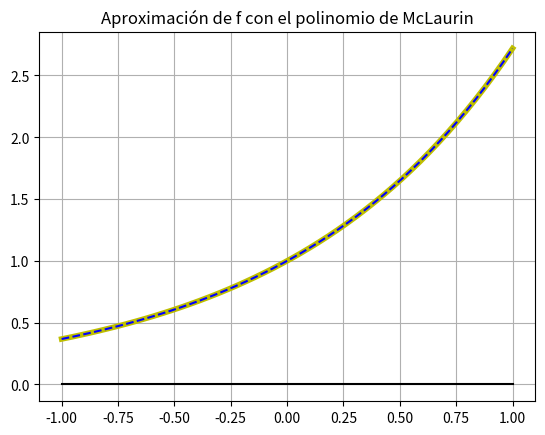

Reproduce this figure in Python.
import numpy as np
import matplotlib.pyplot as plt
"""
Modificar el programa de forma que calcule simultáneamente la aproximación de la función de los 50 
valores contenidos en x = np.linspace(-1,1). El criterio de parada será ahora que, el máximo del último
 sumando en valor absoluto (ahora tenemos 50  𝑥0  distintas y 50 últimos sumandos distintos), sea menor 
 que que una tolerancia tol=1.e-8 y que el número máximo de sumandos es 100, maxNumSum=100.

Convertir este programa en una función funExp(x, tol, maxNumSum) cuyos argumentos de entrada sean 
el array numpy x que contiene los 50 valores, tol y maxNumSum y cuyo argumento de salida sea un array 
numpy y que contenga los valores aproximados de la función obtenidos con el polinomio de McLaurin. Utilizar 
esta función para dibujar la función. Dibujar también la función utilizando la función lambda f definida a 
partir de np.exp(x)

Notas:

np.max(np.abs(sumando)) nos da el valor máximo de los valores absolutos de los valores contenidos 
en un array numpy llamado sumando.
Para dibujar una línea gruesa amarilla plt.plot(x,y,'y', linewidth = 4)
Para dibujar una línea azul discontinua plt.plot(x,y,'b--')
"""

def funExp(x, tol, maxNumSum):
    x0 = x
    i = 0
    polinomio = 0.
    factorial = 1
    cota = tol + 1  # para que entre en el bucle

    while i < maxNumSum and cota >= tol:
        sumando = x0 ** i / factorial
        polinomio += sumando
        cota = np.max(abs(sumando))
        factorial *= i + 1
        i += 1
    return polinomio, i


toler = 1.e-8
maxNumSum = 100
f = lambda xs: np.exp(xs)
x = np.linspace(-1,1)
y = funExp(x, toler, maxNumSum)
y0 = y[0]
plt.plot(x, f(x), "y", linewidth = 4, label = "f")
plt.plot(x, y0, "b--", label = "Aproximación de f")
plt.plot(x, 0*x, "k")
plt.title("Aproximación de f con el polinomio de McLaurin")
plt.grid()
plt.show()


